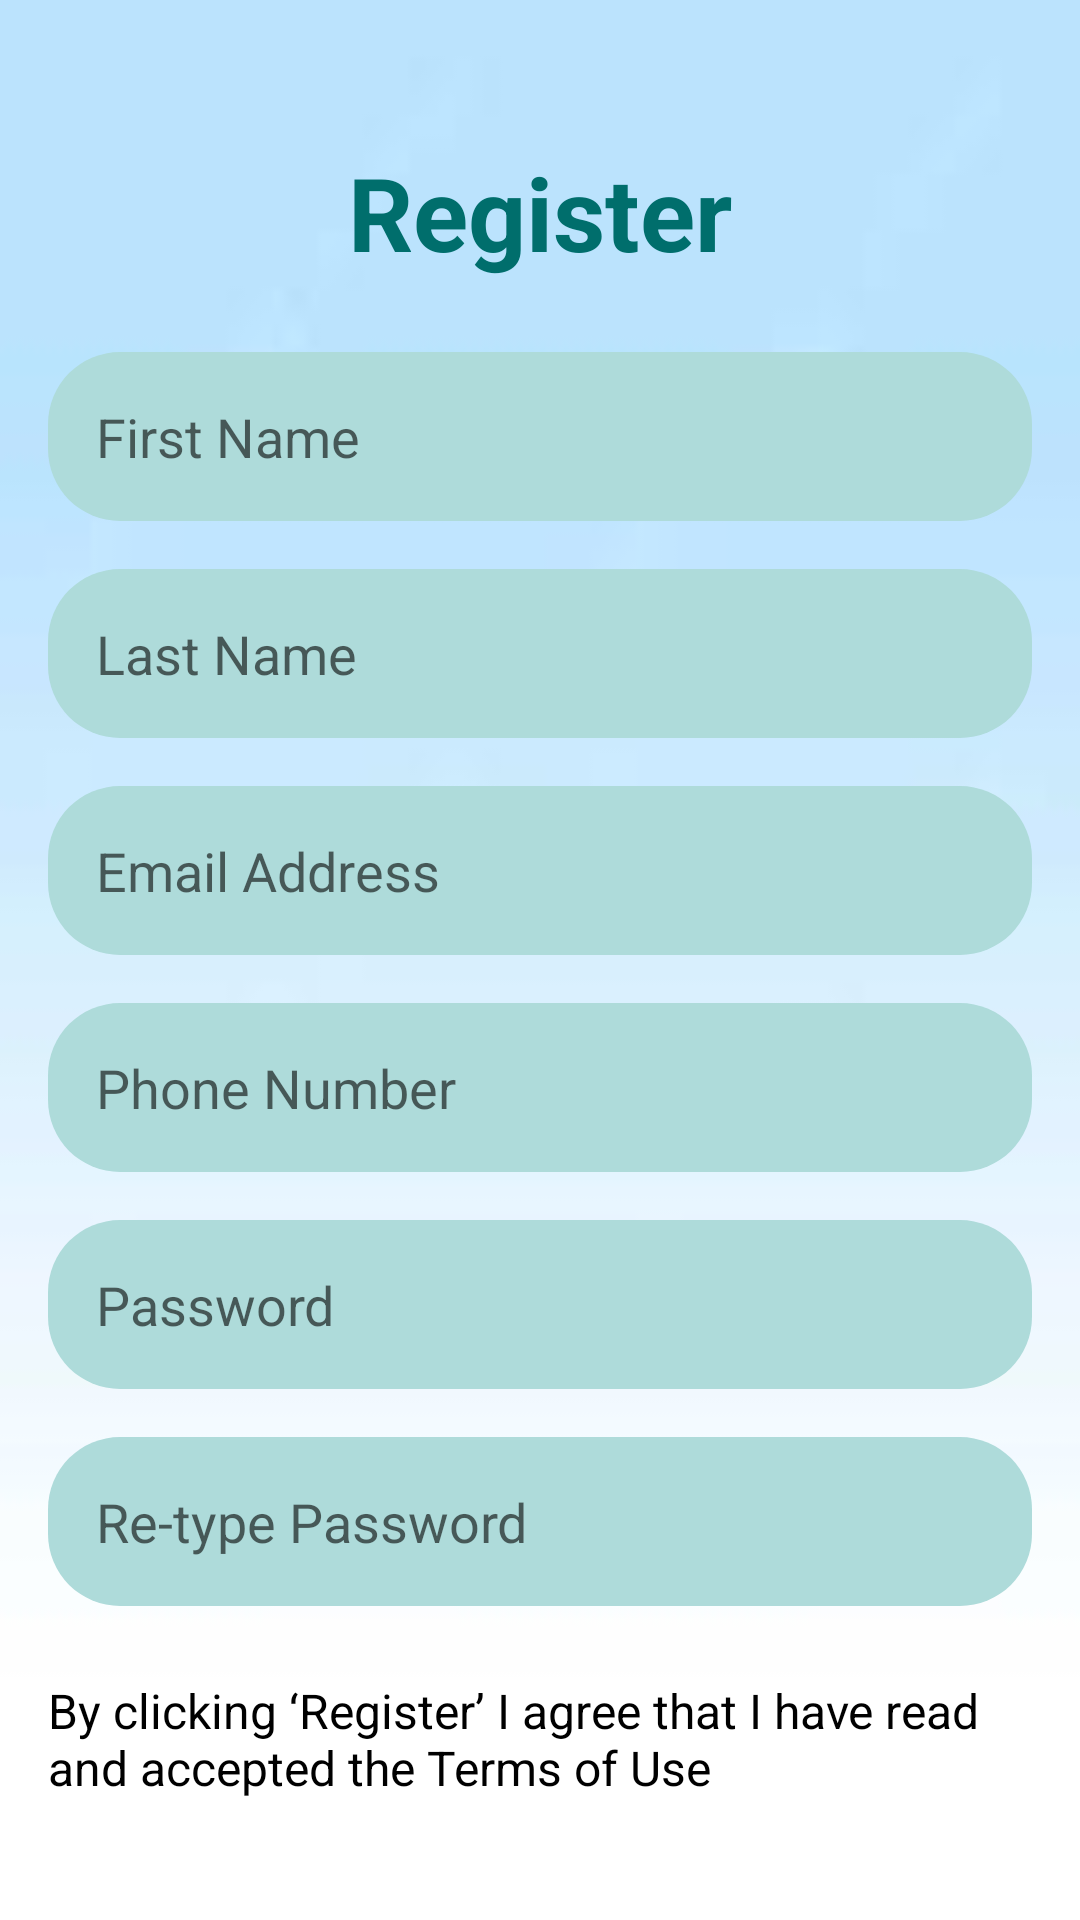

Produce the Android XML layout that renders to this screen, including the resource entries it uses.
<!-- AndroidManifest.xml: application theme Theme.BusTraveler -->
<!-- res/layout/activity_register.xml -->
<?xml version="1.0" encoding="utf-8"?>
<LinearLayout xmlns:android="http://schemas.android.com/apk/res/android"
    xmlns:app="http://schemas.android.com/apk/res-auto"
    xmlns:tools="http://schemas.android.com/tools"
    android:layout_width="match_parent"
    android:layout_height="match_parent"
    android:background="@drawable/background"
    android:orientation="vertical"
    android:padding="16dp"
    tools:context=".RegisterActivity">

    <TextView
        android:id="@+id/textView4"
        android:layout_width="match_parent"
        android:layout_height="wrap_content"
        android:layout_marginTop="32dp"
        android:text="Register"
        android:textAlignment="center"
        android:textColor="@color/purple_700"
        android:textSize="34sp"
        android:textStyle="bold" />

    <EditText
        android:id="@+id/editTextFirstName"
        android:layout_width="match_parent"
        android:layout_height="wrap_content"
        android:layout_marginTop="24dp"
        android:background="@drawable/round_corner_input"
        android:hint="First Name"
        android:paddingLeft="16dp"
        android:paddingTop="16dp"
        android:paddingRight="16dp"
        android:paddingBottom="16dp" />

    <EditText
        android:id="@+id/editTextLastName"
        android:layout_width="match_parent"
        android:layout_height="wrap_content"
        android:layout_marginTop="16dp"
        android:background="@drawable/round_corner_input"
        android:hint="Last Name"
        android:paddingLeft="16dp"
        android:paddingTop="16dp"
        android:paddingRight="16dp"
        android:paddingBottom="16dp" />

    <EditText
        android:id="@+id/editTextEmail"
        android:layout_width="match_parent"
        android:layout_height="wrap_content"
        android:layout_marginTop="16dp"
        android:background="@drawable/round_corner_input"
        android:hint="Email Address"
        android:paddingLeft="16dp"
        android:paddingTop="16dp"
        android:paddingRight="16dp"
        android:paddingBottom="16dp" />

    <EditText
        android:id="@+id/editTextPhone"
        android:layout_width="match_parent"
        android:layout_height="wrap_content"
        android:layout_marginTop="16dp"
        android:background="@drawable/round_corner_input"
        android:hint="Phone Number"
        android:paddingLeft="16dp"
        android:paddingTop="16dp"
        android:paddingRight="16dp"
        android:paddingBottom="16dp" />

    <EditText
        android:id="@+id/editTextPassword"
        android:layout_width="match_parent"
        android:layout_height="wrap_content"
        android:layout_marginTop="16dp"
        android:background="@drawable/round_corner_input"
        android:hint="Password"
        android:inputType="textPassword"
        android:paddingLeft="16dp"
        android:paddingTop="16dp"
        android:paddingRight="16dp"
        android:paddingBottom="16dp" />

    <EditText
        android:id="@+id/editTextRetypePassword"
        android:layout_width="match_parent"
        android:layout_height="wrap_content"
        android:layout_marginTop="16dp"
        android:background="@drawable/round_corner_input"
        android:hint="Re-type Password"
        android:inputType="textPassword"
        android:paddingLeft="16dp"
        android:paddingTop="16dp"
        android:paddingRight="16dp"
        android:paddingBottom="16dp" />

    <TextView
        android:id="@+id/textView2"
        android:layout_width="match_parent"
        android:layout_height="wrap_content"
        android:layout_marginTop="24dp"
        android:text="By clicking ‘Register’ I agree that I have read and accepted the Terms of Use"
        android:textColor="@color/black"
        android:textSize="16sp" />

    <Button
        android:id="@+id/buttonRegister"
        android:layout_width="match_parent"
        android:layout_height="wrap_content"
        android:layout_marginTop="24dp"
        android:background="@drawable/round_corner_button"
        android:text="Register" />

    <androidx.constraintlayout.widget.ConstraintLayout
        android:layout_width="match_parent"
        android:layout_height="match_parent">

        <TextView
            android:id="@+id/textView3"
            android:layout_width="wrap_content"
            android:layout_height="wrap_content"
            android:layout_marginTop="16dp"
            android:text="Already have an acount?"
            android:textColor="@color/black"
            android:textSize="16sp"
            app:layout_constraintBottom_toBottomOf="parent"
            app:layout_constraintEnd_toStartOf="@+id/tvNavigateLogin"
            app:layout_constraintHorizontal_bias="0.5"
            app:layout_constraintStart_toStartOf="parent"
            app:layout_constraintTop_toTopOf="parent"
            app:layout_constraintVertical_bias="0.5" />

        <TextView
            android:id="@+id/tvNavigateLogin"
            android:layout_width="51dp"
            android:layout_height="19dp"
            android:layout_marginTop="16dp"
            android:text="Sign In"
            android:textColor="@color/teal_700"
            android:textSize="16sp"
            app:layout_constraintBottom_toBottomOf="parent"
            app:layout_constraintEnd_toEndOf="parent"
            app:layout_constraintHorizontal_bias="0.5"
            app:layout_constraintStart_toEndOf="@+id/textView3"
            app:layout_constraintTop_toTopOf="parent"
            app:layout_constraintVertical_bias="0.49" />
    </androidx.constraintlayout.widget.ConstraintLayout>

</LinearLayout>
<!-- resources referenced by this layout -->
<resources>
  <color name="black">#FF000000</color>
  <color name="purple_700">#006E6C</color>
  <color name="teal_700">#FF018786</color>
  <!-- drawable background: jpg bitmap (drawable, 850 bytes) -->
  <!-- drawable round_corner_button (drawable) -->
  <?xml version="1.0" encoding="utf-8"?>
  <shape xmlns:android="http://schemas.android.com/apk/res/android">
      <corners android:radius="16dp"></corners>
      <solid android:color="#006E6C"></solid>
  
  </shape>
  <!-- drawable round_corner_input (drawable) -->
  <?xml version="1.0" encoding="utf-8"?>
  <shape xmlns:android="http://schemas.android.com/apk/res/android">
      <corners android:radius="24dp"></corners>
      <solid android:color="#aedbda"></solid>
  
  </shape>
  <style name="Theme.BusTraveler" parent="Theme.MaterialComponents.DayNight.DarkActionBar">
          
          <item name="colorPrimary">@color/purple_500</item>
          <item name="colorPrimaryVariant">@color/purple_700</item>
          <item name="colorOnPrimary">@color/white</item>
          
          <item name="colorSecondary">@color/teal_200</item>
          <item name="colorSecondaryVariant">@color/teal_700</item>
          <item name="colorOnSecondary">@color/black</item>
          
          <item name="android:statusBarColor">?attr/colorPrimaryVariant</item>
          
      </style>
  <color name="purple_500">#006E6C</color>
  <color name="white">#FFFFFFFF</color>
  <color name="teal_200">#FF03DAC5</color>
</resources>
